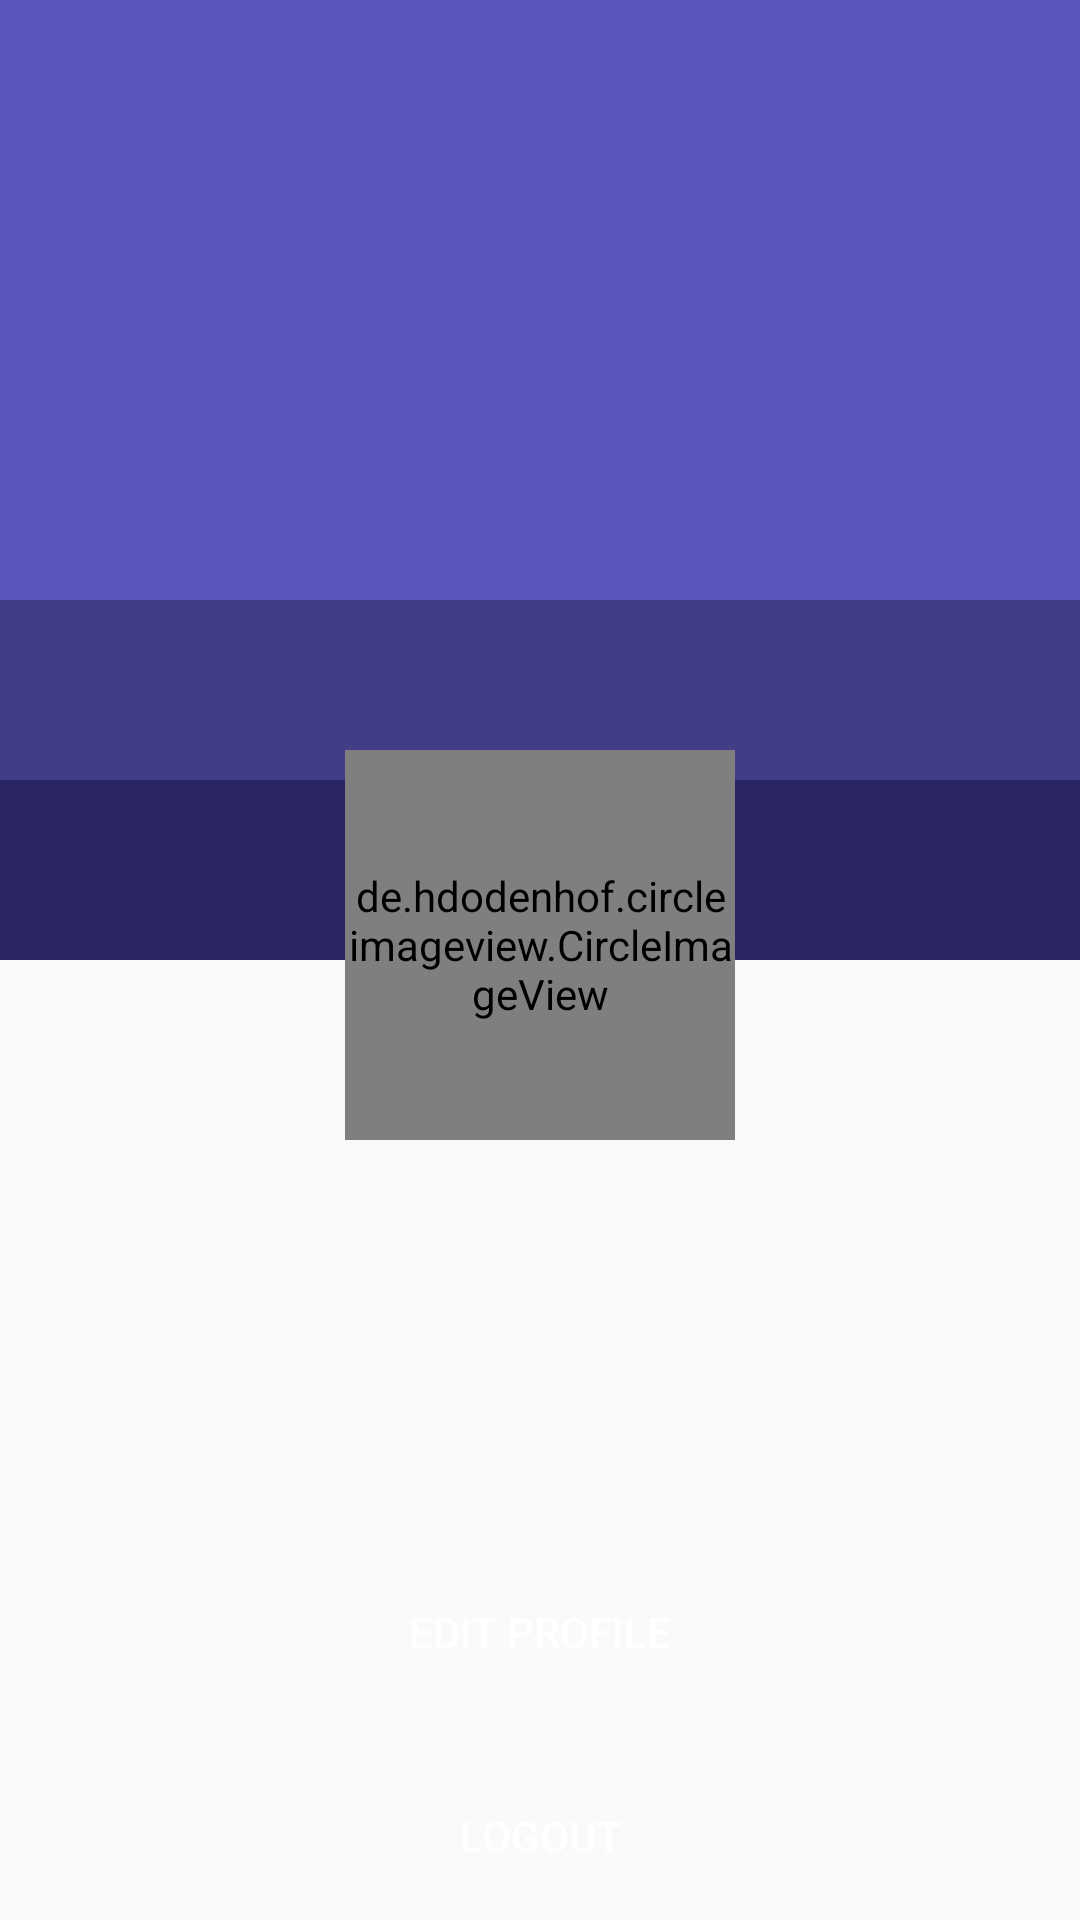

Produce the Android XML layout that renders to this screen, including the resource entries it uses.
<!-- AndroidManifest.xml: application theme Theme.UMAPS -->
<!-- res/layout/fragment_profile.xml -->
<?xml version="1.0" encoding="utf-8"?>
<androidx.constraintlayout.widget.ConstraintLayout xmlns:android="http://schemas.android.com/apk/res/android"
    xmlns:app="http://schemas.android.com/apk/res-auto"
    xmlns:tools="http://schemas.android.com/tools"
    android:layout_width="match_parent"
    android:layout_height="match_parent"
    tools:context=".ui.bottomnav.ProfileFragment">

    <View
        android:id="@+id/color_one"
        android:layout_width="match_parent"
        android:layout_height="200dp"
        android:background="@color/color_one"
        app:layout_constraintEnd_toEndOf="parent"
        app:layout_constraintStart_toStartOf="parent"
        app:layout_constraintTop_toTopOf="parent" />

    <View
        android:id="@+id/color_two"
        android:layout_width="match_parent"
        android:layout_height="60dp"
        android:background="@color/color_two"
        app:layout_constraintEnd_toEndOf="parent"
        app:layout_constraintStart_toStartOf="parent"
        app:layout_constraintTop_toBottomOf="@id/color_one" />

    <View
        android:id="@+id/color_three"
        android:layout_width="match_parent"
        android:layout_height="60dp"
        android:background="@color/color_three"
        app:layout_constraintEnd_toEndOf="parent"
        app:layout_constraintStart_toStartOf="parent"
        app:layout_constraintTop_toBottomOf="@id/color_two" />

    <de.hdodenhof.circleimageview.CircleImageView
        android:id="@+id/img_profile"
        android:layout_width="130dp"
        android:layout_height="130dp"
        android:layout_marginTop="50dp"
        app:civ_border_color="@color/white"
        app:civ_border_width="6dp"
        app:layout_constraintEnd_toEndOf="parent"
        app:layout_constraintStart_toStartOf="parent"
        app:layout_constraintTop_toBottomOf="@id/color_one"
        tools:src="@tools:sample/avatars" />

    <TextView
        android:id="@+id/tv_name"
        android:layout_width="wrap_content"
        android:layout_height="wrap_content"
        android:layout_marginTop="30dp"
        android:fontFamily="@font/montserrat_bold"
        android:textColor="@color/black"
        android:textSize="24sp"
        app:layout_constraintEnd_toEndOf="parent"
        app:layout_constraintStart_toStartOf="parent"
        app:layout_constraintTop_toBottomOf="@id/img_profile"
        tools:text="Abdan Zaki Alifian" />

    <TextView
        android:id="@+id/tv_status"
        android:layout_width="wrap_content"
        android:layout_height="wrap_content"
        android:layout_marginTop="12dp"
        android:fontFamily="@font/montserrat_regular"
        android:textSize="18sp"
        app:layout_constraintEnd_toEndOf="parent"
        app:layout_constraintStart_toStartOf="parent"
        app:layout_constraintTop_toBottomOf="@id/tv_name"
        tools:text="Mahasiswa" />

    <Button
        android:id="@+id/btn_edit"
        android:layout_width="150dp"
        android:layout_height="wrap_content"
        android:layout_marginTop="200dp"
        android:background="@drawable/bg_button_edit"
        android:text="@string/edit_profile"
        android:textColor="@color/white"
        app:layout_constraintEnd_toEndOf="parent"
        app:layout_constraintStart_toStartOf="parent"
        app:layout_constraintTop_toBottomOf="@id/color_three" />

    <Button
        android:id="@+id/btn_logout"
        android:layout_width="150dp"
        android:layout_height="wrap_content"
        android:layout_marginTop="20dp"
        android:background="@drawable/bg_button_logout"
        android:text="@string/logout"
        android:textColor="@color/white"
        app:layout_constraintEnd_toEndOf="parent"
        app:layout_constraintStart_toStartOf="parent"
        app:layout_constraintTop_toBottomOf="@id/btn_edit" />

</androidx.constraintlayout.widget.ConstraintLayout>
<!-- resources referenced by this layout -->
<resources>
  <color name="black">#FF000000</color>
  <color name="color_one">#5A54BD</color>
  <color name="color_three">#2A2663</color>
  <color name="color_two">#413D87</color>
  <color name="white">#FFFFFFFF</color>
  <string name="edit_profile">Edit Profile</string>
  <string name="logout">Logout</string>
  <style name="Theme.UMAPS" parent="Theme.AppCompat.DayNight.NoActionBar">
          
          <item name="colorPrimary">@color/start_color</item>
          <item name="colorPrimaryVariant">@color/end_color</item>
          <item name="colorOnPrimary">@color/white</item>
          
          <item name="colorSecondary">@color/teal_200</item>
          <item name="colorSecondaryVariant">@color/teal_700</item>
          <item name="colorOnSecondary">@color/black</item>
          
          <item name="android:statusBarColor" tools:targetApi="l">?attr/colorPrimaryVariant</item>
          
      </style>
  <color name="start_color">#5200AE</color>
  <color name="end_color">#4062BB</color>
  <color name="teal_200">#FF03DAC5</color>
  <color name="teal_700">#FF018786</color>
</resources>
